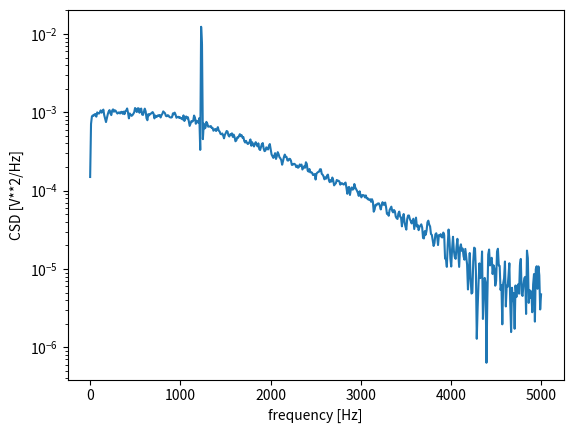

Source code (Python):
import numpy as np
from scipy import signal
import matplotlib.pyplot as plt
rng = np.random.default_rng()

fs = 10e3
N = 1e5
amp = 20
freq = 1234.0
noise_power = 0.001 * fs / 2
time = np.arange(N) / fs
b, a = signal.butter(2, 0.25, 'low')
x = rng.normal(scale=np.sqrt(noise_power), size=time.shape)
y = signal.lfilter(b, a, x)
x += amp*np.sin(2*np.pi*freq*time)
y += rng.normal(scale=0.1*np.sqrt(noise_power), size=time.shape)

f, Pxy = signal.csd(x, y, fs, nperseg=1024)
plt.semilogy(f, np.abs(Pxy))
plt.xlabel('frequency [Hz]')
plt.ylabel('CSD [V**2/Hz]')
plt.show()